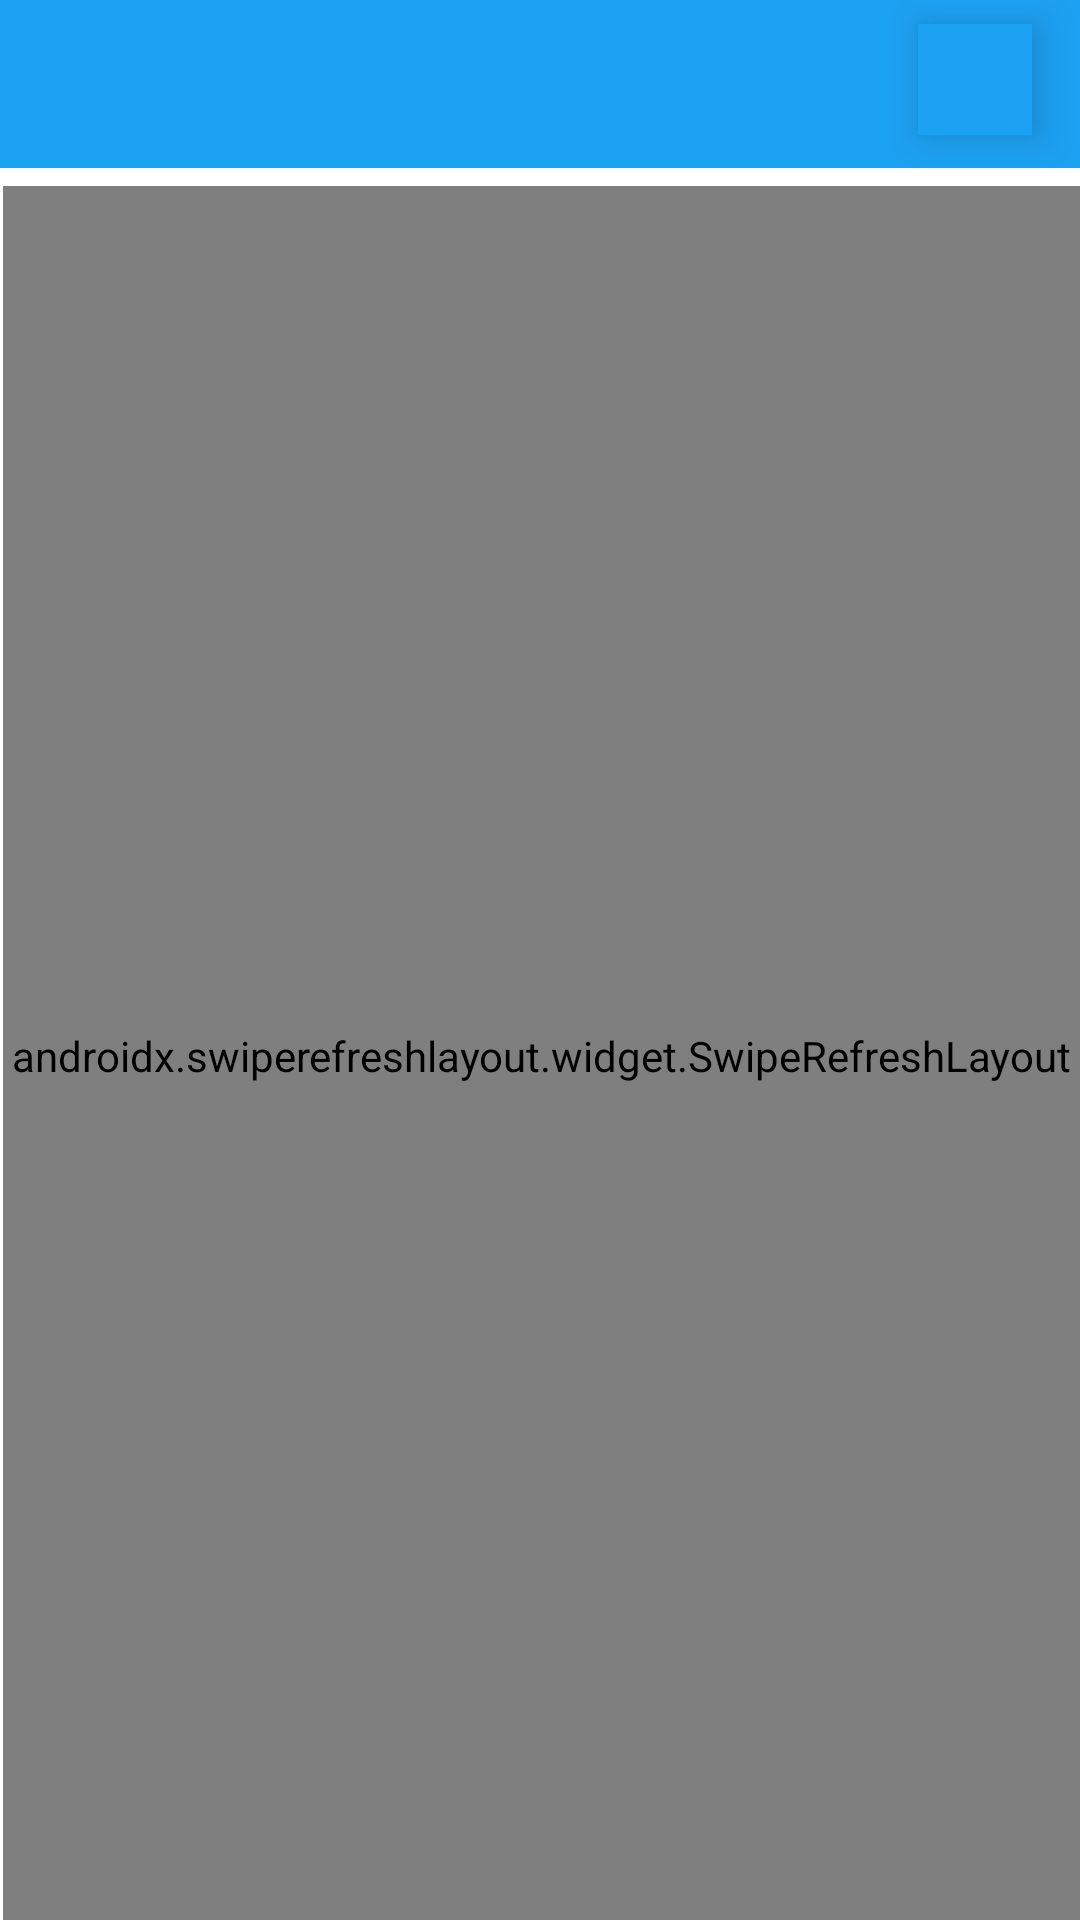

This screen was rendered from an Android layout file. Write that file and the resources it references.
<!-- AndroidManifest.xml: application theme AppTheme -->
<!-- res/layout/activity_timeline.xml -->
<?xml version="1.0" encoding="utf-8"?>
<RelativeLayout xmlns:app="http://schemas.android.com/apk/res-auto"
    android:layout_height="match_parent"
    android:layout_width="match_parent"
    xmlns:android="http://schemas.android.com/apk/res/android">

    <androidx.appcompat.widget.Toolbar
    android:id="@+id/toolbar"
    android:layout_width="match_parent"
    android:layout_height="wrap_content"
    android:layout_alignParentStart="true"
    android:layout_alignParentTop="true"
    android:background="#1DA1F2"
    android:minHeight="?attr/actionBarSize" />

    <androidx.swiperefreshlayout.widget.SwipeRefreshLayout
        android:id="@+id/swipeContainer"
        android:layout_width="wrap_content"
        android:layout_height="671dp"
        android:layout_below="@+id/toolbar"
        android:layout_alignParentStart="true"
        android:layout_alignParentEnd="true"
        android:layout_alignParentBottom="true"
        android:layout_centerHorizontal="true"
        android:layout_marginStart="1dp"
        android:layout_marginTop="6dp"
        android:layout_marginEnd="0dp"
        android:layout_marginBottom="-2dp">

        <androidx.recyclerview.widget.RecyclerView
            android:id="@+id/rvTweets"
            android:layout_width="match_parent"
            android:layout_height="wrap_content"
            android:layout_alignParentLeft="true"
            android:layout_alignParentTop="true" />

    </androidx.swiperefreshlayout.widget.SwipeRefreshLayout>

    <ImageButton
        android:id="@+id/ibCompose"
        android:layout_width="38dp"
        android:layout_height="37dp"
        android:layout_alignParentTop="true"
        android:layout_alignParentEnd="true"
        android:layout_marginTop="8dp"
        android:layout_marginEnd="16dp"
        android:background="#1DA1F2"
        android:elevation="8dp"
        android:tint="#FFFFFF"
        app:srcCompat="@drawable/ic_vector_compose"
        android:contentDescription="Compose tweet" />

    <ImageButton
        android:id="@+id/ibReflesh"
        android:layout_width="53dp"
        android:layout_height="52dp"
        android:layout_alignParentStart="true"
        android:layout_alignParentTop="true"
        android:layout_marginStart="18dp"
        android:layout_marginTop="0dp"
        android:backgroundTint="#1DA1F2"
        app:srcCompat="@drawable/ic_launcher_twitter_round"
        android:contentDescription="Feed" />

</RelativeLayout>
<!-- resources referenced by this layout -->
<resources>
  <style name="AppTheme" parent="AppBaseTheme">
          
      </style>
  <style name="AppBaseTheme" parent="Theme.MaterialComponents.Light.NoActionBar">
          
          <item name="colorControlActivated">#1DA1F2</item>
          
          <item name="colorControlHighlight">#1DA1F2</item>
          
          <item name="android:statusBarColor">#1DA1F2</item>
          
          <item name="android:navigationBarColor">#1DA1F2</item>
      </style>
</resources>
